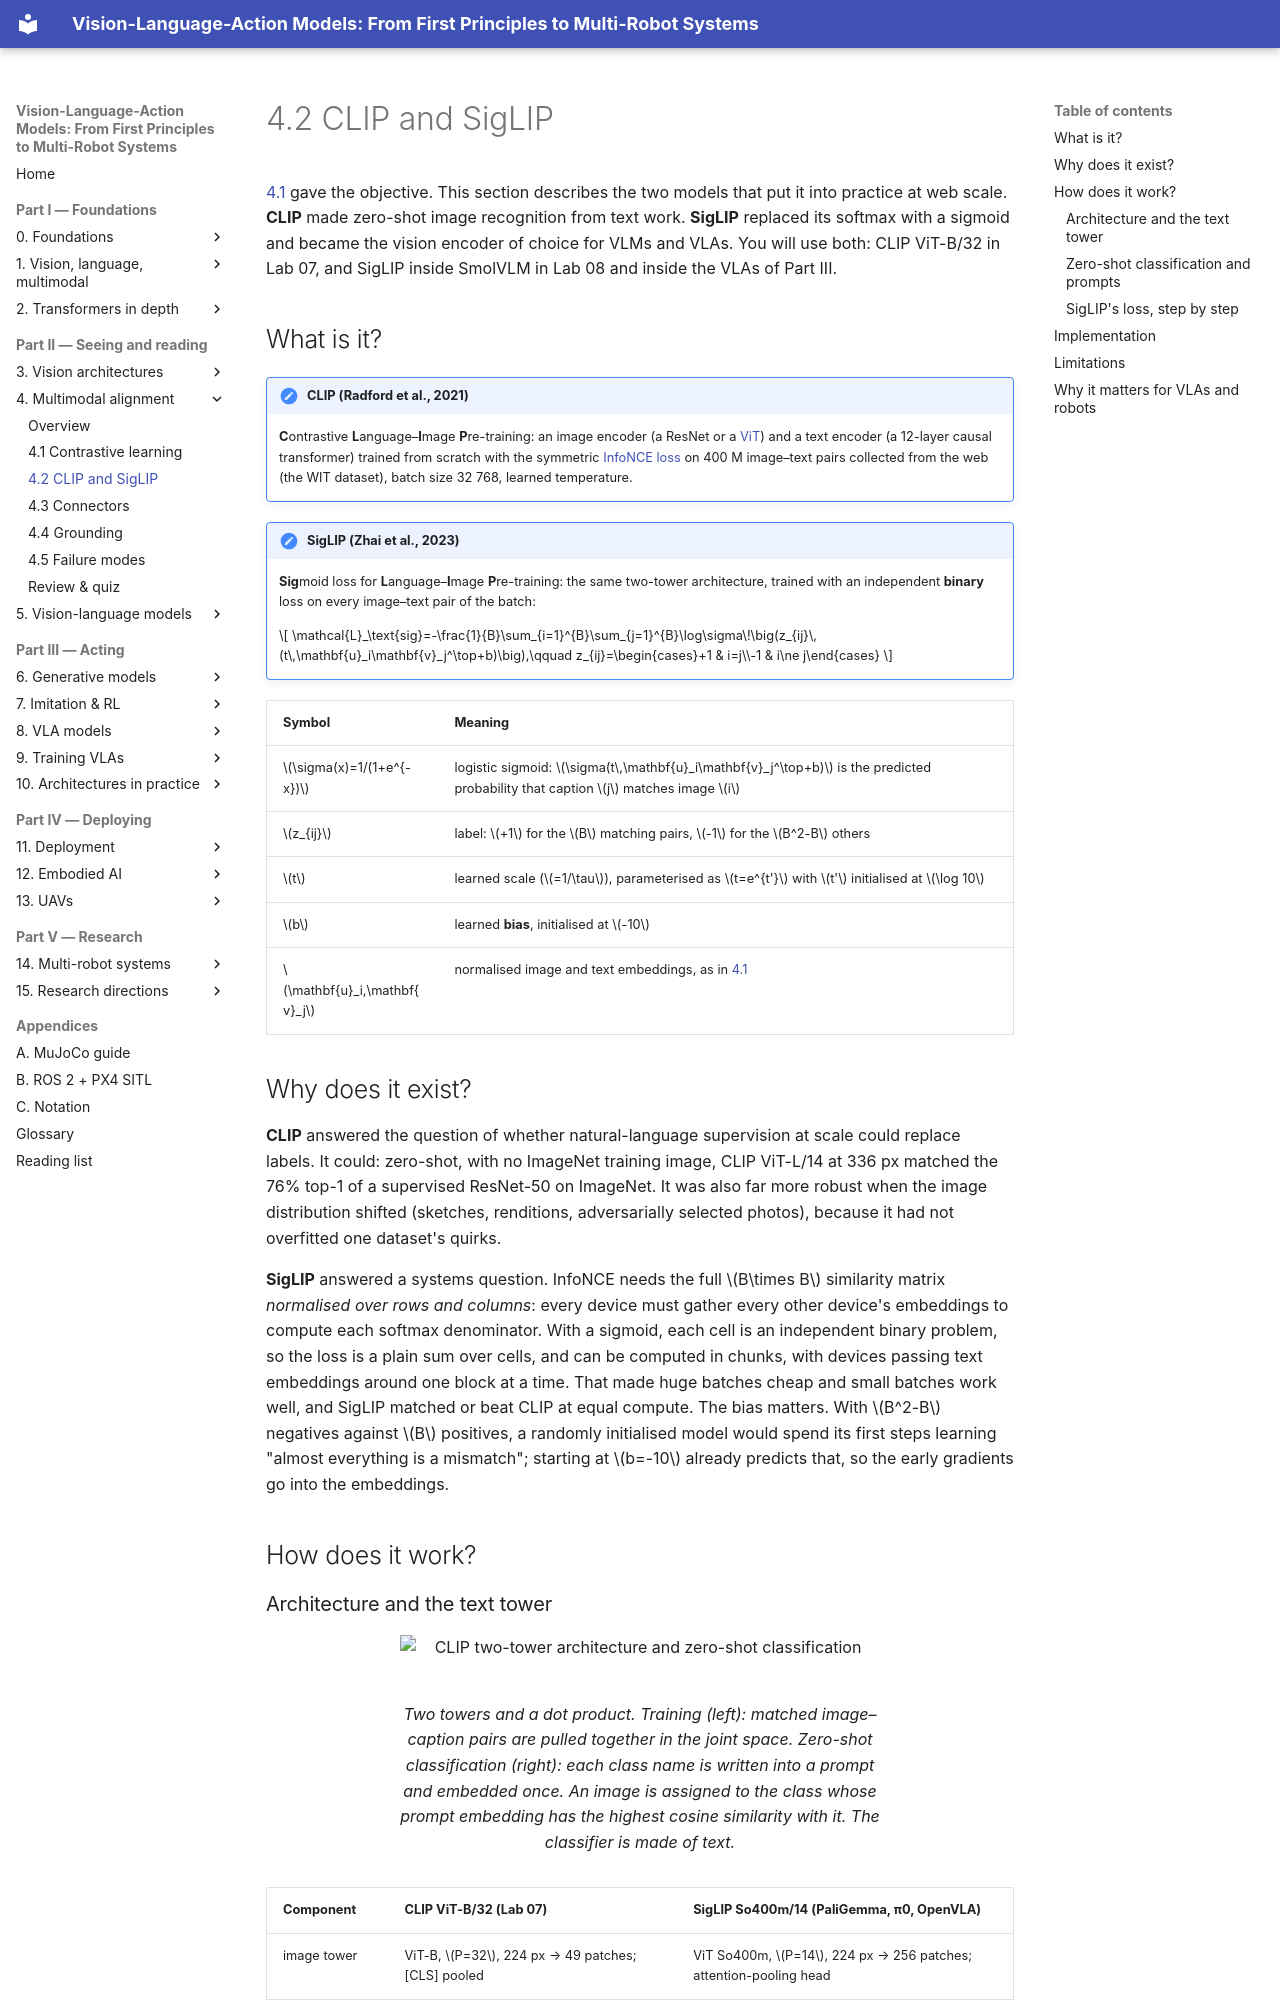

repository: invidia0/mr-vlas · page: chapters/04-alignment/clip-siglip.html · generator: mkdocs

# 4.2 CLIP and SigLIP

[4.1](contrastive.md) gave the objective. This section describes the two models that put it into practice at web scale. **CLIP** made zero-shot image recognition from text work. **SigLIP** replaced its softmax with a sigmoid and became the vision encoder of choice for VLMs and VLAs. You will use both: CLIP ViT-B/32 in Lab 07, and SigLIP inside SmolVLM in Lab 08 and inside the VLAs of Part III.

## What is it?

!!! definition "CLIP (Radford et al., 2021)"
    **C**ontrastive **L**anguage–**I**mage **P**re-training: an image encoder (a ResNet or a [ViT](../03-vision/vit.md)) and a text encoder (a 12-layer causal transformer) trained from scratch with the symmetric [InfoNCE loss](contrastive.md#what-is-it) on 400 M image–text pairs collected from the web (the WIT dataset), batch size 32 768, learned temperature.

!!! definition "SigLIP (Zhai et al., 2023)"
    **Sig**moid loss for **L**anguage–**I**mage **P**re-training: the same two-tower architecture, trained with an independent **binary** loss on every image–text pair of the batch:

    $$
    \mathcal{L}_\text{sig}=-\frac{1}{B}\sum_{i=1}^{B}\sum_{j=1}^{B}\log\sigma\!\big(z_{ij}\,(t\,\mathbf{u}_i\mathbf{v}_j^\top+b)\big),\qquad z_{ij}=\begin{cases}+1 & i=j\\-1 & i\ne j\end{cases}
    $$

| Symbol | Meaning |
|---|---|
| $\sigma(x)=1/(1+e^{-x})$ | logistic sigmoid: $\sigma(t\,\mathbf{u}_i\mathbf{v}_j^\top+b)$ is the predicted probability that caption $j$ matches image $i$ |
| $z_{ij}$ | label: $+1$ for the $B$ matching pairs, $-1$ for the $B^2-B$ others |
| $t$ | learned scale ($=1/\tau$), parameterised as $t=e^{t'}$ with $t'$ initialised at $\log 10$ |
| $b$ | learned **bias**, initialised at $-10$ |
| $\mathbf{u}_i,\mathbf{v}_j$ | normalised image and text embeddings, as in [4.1](contrastive.md) |

## Why does it exist?

**CLIP** answered the question of whether natural-language supervision at scale could replace labels. It could: zero-shot, with no ImageNet training image, CLIP ViT-L/14 at 336 px matched the 76% top-1 of a supervised ResNet-50 on ImageNet. It was also far more robust when the image distribution shifted (sketches, renditions, adversarially selected photos), because it had not overfitted one dataset's quirks.

**SigLIP** answered a systems question. InfoNCE needs the full $B\times B$ similarity matrix *normalised over rows and columns*: every device must gather every other device's embeddings to compute each softmax denominator. With a sigmoid, each cell is an independent binary problem, so the loss is a plain sum over cells, and can be computed in chunks, with devices passing text embeddings around one block at a time. That made huge batches cheap and small batches work well, and SigLIP matched or beat CLIP at equal compute. The bias matters. With $B^2-B$ negatives against $B$ positives, a randomly initialised model would spend its first steps learning "almost everything is a mismatch"; starting at $b=-10$ already predicts that, so the early gradients go into the embeddings.

## How does it work?
